Run: headless pygame with SDL's dummy video driver; simulated clock (each Clock.tick advances the game by its frame time, no real sleeping); random seed 0; keys injected as events and as key.get_pressed() state; no mouse input.
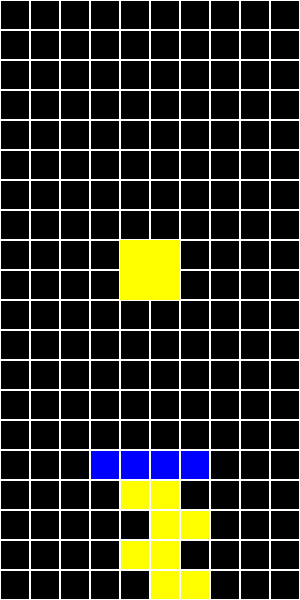
Frame 1 of 2 · flips 1–60 · no input
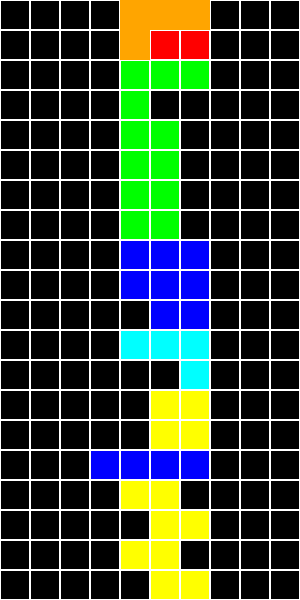
Frame 2 of 2 · flips 61–180 · tapped SPACE, RETURN · held RIGHT (→), D (game ended)

The pygame program that drew these frames:

import pygame
import random

# Initialize pygame
pygame.init()

# Game Constants
WIDTH, HEIGHT = 300, 600
GRID_SIZE = 30
COLUMNS = WIDTH // GRID_SIZE
ROWS = HEIGHT // GRID_SIZE
BLACK = (0, 0, 0)
WHITE = (255, 255, 255)

# Tetromino Shapes
SHAPES = [
    [[1, 1, 1, 1]],  # I
    [[1, 1, 1], [0, 1, 0]],  # T
    [[1, 1, 1], [1, 0, 0]],  # L
    [[1, 1, 1], [0, 0, 1]],  # J
    [[1, 1], [1, 1]],  # O
    [[0, 1, 1], [1, 1, 0]],  # S
    [[1, 1, 0], [0, 1, 1]]  # Z
]

COLORS = [(255, 0, 0), (0, 255, 0), (0, 0, 255), (255, 255, 0), (255, 165, 0), (128, 0, 128), (0, 255, 255)]

class Tetromino:
    def __init__(self):
        self.shape = random.choice(SHAPES)
        self.color = random.choice(COLORS)
        self.x = COLUMNS // 2 - len(self.shape[0]) // 2
        self.y = 0  # Starting position at the top

    def move(self, dx, dy, grid):
        if self.valid_position(self.x + dx, self.y + dy, grid):
            self.x += dx
            self.y += dy
            return True
        return False

    def rotate(self, grid):
        rotated_shape = [list(row) for row in zip(*self.shape[::-1])]
        if self.valid_position(self.x, self.y, grid, rotated_shape):
            self.shape = rotated_shape

    def valid_position(self, x, y, grid, shape=None):
        if shape is None:
            shape = self.shape
        for row in range(len(shape)):
            for col in range(len(shape[row])):
                if shape[row][col]:
                    new_x = x + col
                    new_y = y + row
                    if new_x < 0 or new_x >= COLUMNS or new_y >= ROWS:
                        return False
                    if new_y >= 0 and grid[new_y][new_x] != BLACK:
                        return False
        return True

def create_grid(locked_positions):
    grid = [[BLACK for _ in range(COLUMNS)] for _ in range(ROWS)]
    for (x, y), color in locked_positions.items():
        grid[y][x] = color
    return grid

def clear_rows(grid, locked_positions):
    full_rows = []
    for row in range(ROWS):
        if all(grid[row][col] != BLACK for col in range(COLUMNS)):
            full_rows.append(row)

    if full_rows:
        for row in full_rows:
            for col in range(COLUMNS):
                del locked_positions[(col, row)]

        for row in reversed(range(ROWS)):
            for col in range(COLUMNS):
                if (col, row) in locked_positions:
                    new_row = row + len([r for r in full_rows if r > row])
                    locked_positions[(col, new_row)] = locked_positions.pop((col, row))

def draw_grid(screen, grid):
    for y in range(ROWS):
        for x in range(COLUMNS):
            pygame.draw.rect(screen, grid[y][x], (x * GRID_SIZE, y * GRID_SIZE, GRID_SIZE, GRID_SIZE))
            pygame.draw.rect(screen, WHITE, (x * GRID_SIZE, y * GRID_SIZE, GRID_SIZE, GRID_SIZE), 1)

def draw_tetromino(screen, tetromino):
    for row in range(len(tetromino.shape)):
        for col in range(len(tetromino.shape[row])):
            if tetromino.shape[row][col]:
                pygame.draw.rect(screen, tetromino.color, 
                                 ((tetromino.x + col) * GRID_SIZE, (tetromino.y + row) * GRID_SIZE, GRID_SIZE, GRID_SIZE))

def main():
    screen = pygame.display.set_mode((WIDTH, HEIGHT))
    pygame.display.set_caption("Tetris Game")
    clock = pygame.time.Clock()
    running = True
    locked_positions = {}
    grid = create_grid(locked_positions)

    # First Tetromino
    falling_tetromino = Tetromino()

    # **Fix Added Here**
    if not falling_tetromino.valid_position(falling_tetromino.x, falling_tetromino.y, grid):
        print("Game Over!")
        pygame.quit()
        return

    while running:
        grid = create_grid(locked_positions)
        screen.fill(BLACK)

        for event in pygame.event.get():
            if event.type == pygame.QUIT:
                running = False
            if event.type == pygame.KEYDOWN:
                if event.key == pygame.K_LEFT:
                    falling_tetromino.move(-1, 0, grid)
                if event.key == pygame.K_RIGHT:
                    falling_tetromino.move(1, 0, grid)
                if event.key == pygame.K_DOWN:
                    falling_tetromino.move(0, 1, grid)
                if event.key == pygame.K_UP:
                    falling_tetromino.rotate(grid)

        # Move piece down every frame
        if not falling_tetromino.move(0, 1, grid):
            for row in range(len(falling_tetromino.shape)):
                for col in range(len(falling_tetromino.shape[row])):
                    if falling_tetromino.shape[row][col]:
                        locked_positions[(falling_tetromino.x + col, falling_tetromino.y + row)] = falling_tetromino.color

            falling_tetromino = Tetromino()

            # **Fix:** Prevent Instant Game Over
            if not falling_tetromino.valid_position(falling_tetromino.x, falling_tetromino.y, grid):
                print("Game Over!")
                running = False

        clear_rows(grid, locked_positions)
        draw_grid(screen, grid)
        draw_tetromino(screen, falling_tetromino)
        pygame.display.update()
        clock.tick(1)

    pygame.quit()

if __name__ == "__main__":
    main()
